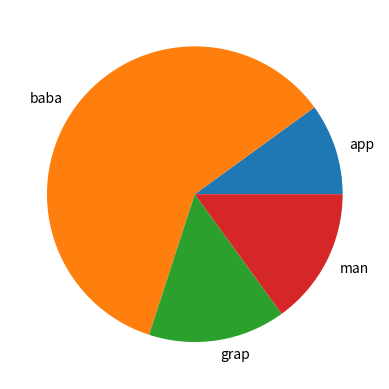

Write Python code to recreate this figure.
import matplotlib.pyplot as plt
import numpy as np

x=np.array([10,60,15,15]);
lab=np.array(['app','baba','grap','man']);

plt.pie(x,labels=lab);
plt.show();